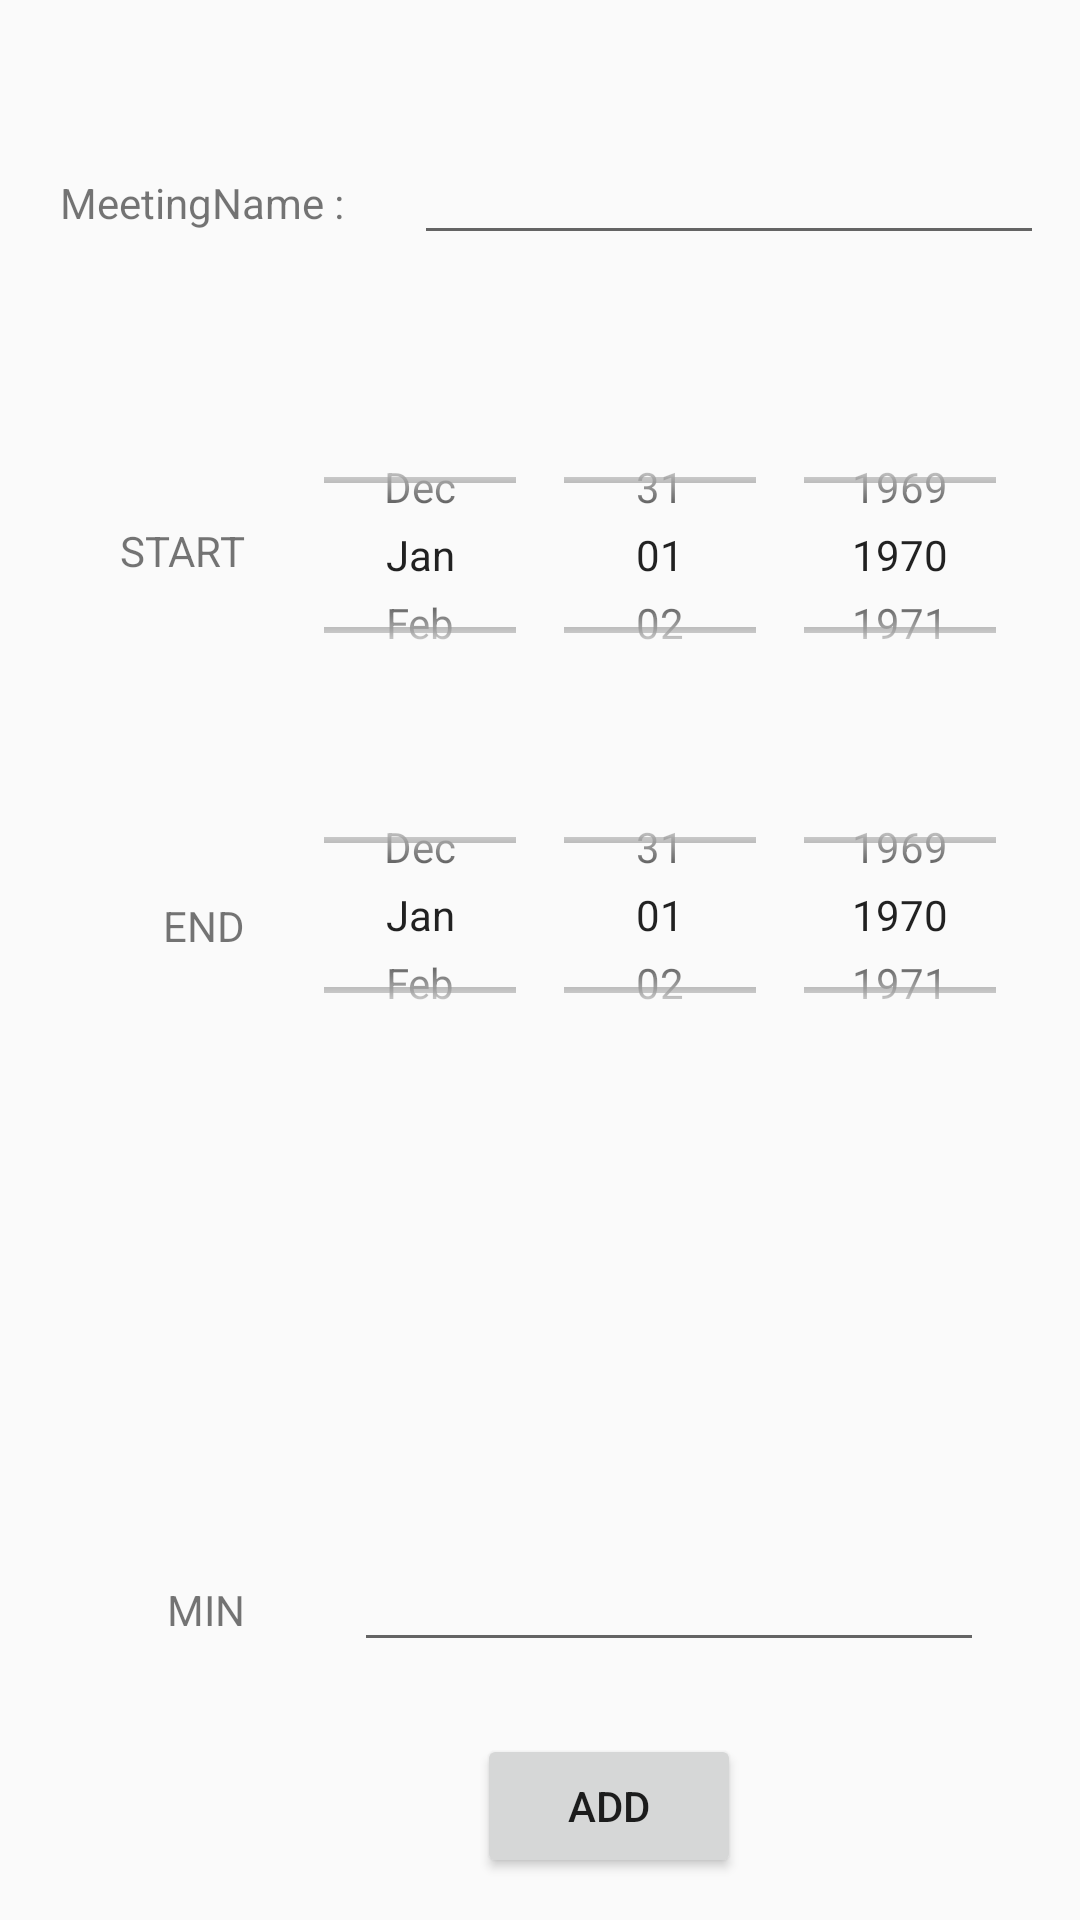

Reconstruct the res/layout file that produces this screen, plus the resources it refers to.
<!-- AndroidManifest.xml: application theme AppTheme -->
<!-- res/layout/activity_add__meeting.xml -->
<?xml version="1.0" encoding="utf-8"?>
<RelativeLayout xmlns:android="http://schemas.android.com/apk/res/android"
    xmlns:app="http://schemas.android.com/apk/res-auto"
    xmlns:tools="http://schemas.android.com/tools"
    android:layout_width="match_parent"
    android:layout_height="match_parent"
    tools:context="org.ssutown.example.MeetingRoom.Add_Meeting">


    <DatePicker
        android:id="@+id/startDay"
        android:layout_width="wrap_content"
        android:layout_height="100dp"
        android:calendarViewShown="false"
        android:datePickerMode="spinner"
        android:layout_below="@+id/meeting_name"
        android:layout_marginBottom="20dp"
        android:layout_alignRight="@+id/meeting_name"
        android:layout_alignEnd="@+id/meeting_name" />

    <DatePicker
        android:id="@+id/endDay"
        android:layout_width="wrap_content"
        android:layout_height="100dp"
        android:calendarViewShown="false"
        android:datePickerMode="spinner"
        android:layout_below="@+id/startDay"
        android:layout_alignLeft="@+id/startDay"
        android:layout_alignStart="@+id/startDay" />

    <EditText
        android:id="@+id/meeting_name"
        android:layout_width="wrap_content"
        android:layout_height="wrap_content"
        android:ems="10"
        android:inputType="textPersonName"
        tools:layout_editor_absoluteX="50dp"
        tools:layout_editor_absoluteY="121dp"
        android:layout_marginBottom="50dp"
        android:layout_alignBaseline="@+id/textView"
        android:layout_alignBottom="@+id/textView"
        android:layout_toRightOf="@+id/textView"
        android:layout_toEndOf="@+id/textView"
        android:layout_marginLeft="20dp"
        android:layout_marginStart="20dp" />

    <TextView
        android:id="@+id/textView"
        android:layout_width="wrap_content"
        android:layout_height="wrap_content"
        android:text="MeetingName : "
        android:layout_marginStart="20dp"
        android:layout_alignParentTop="true"
        android:layout_alignParentLeft="true"
        android:layout_alignParentStart="true"
        android:layout_marginLeft="20dp"
        android:layout_marginTop="58dp" />

    <Button
        android:id="@+id/add"
        android:layout_width="wrap_content"
        android:layout_height="wrap_content"
        android:text="Add"
        android:layout_marginBottom="14dp"
        android:layout_alignParentBottom="true"
        android:layout_alignLeft="@+id/meeting_name"
        android:layout_alignStart="@+id/meeting_name"
        android:layout_marginLeft="21dp"
        android:layout_marginStart="21dp" />

    <TextView
        android:id="@+id/textView3"
        android:layout_width="wrap_content"
        android:layout_height="wrap_content"
        android:layout_alignLeft="@+id/textView"
        android:layout_alignStart="@+id/textView"
        android:layout_alignTop="@+id/startDay"
        android:layout_marginTop="39dp"
        android:layout_marginLeft="20dp"
        android:text="START" />

    <TextView
        android:id="@+id/textView4"
        android:layout_width="wrap_content"
        android:layout_height="wrap_content"
        android:layout_alignBottom="@+id/endDay"
        android:layout_alignEnd="@+id/textView3"
        android:layout_alignRight="@+id/textView3"
        android:layout_marginBottom="37dp"
        android:text="END" />

    <TextView
        android:id="@+id/textView5"
        android:layout_width="wrap_content"
        android:layout_height="wrap_content"
        android:text="MIN"
        android:layout_marginBottom="32dp"
        android:layout_above="@+id/add"
        android:layout_alignRight="@+id/textView4"
        android:layout_alignEnd="@+id/textView4" />

    <EditText
        android:id="@+id/min"
        android:layout_width="wrap_content"
        android:layout_height="wrap_content"
        android:ems="10"
        android:inputType="number"
        android:layout_alignBaseline="@+id/textView5"
        android:layout_alignBottom="@+id/textView5"
        android:layout_toRightOf="@+id/textView"
        android:layout_toEndOf="@+id/textView" />

</RelativeLayout>
<!-- resources referenced by this layout -->
<resources>
  <style name="AppTheme" parent="Theme.AppCompat.Light.DarkActionBar">
          
          <item name="colorPrimary">@color/colorPrimary</item>
          <item name="colorPrimaryDark">@color/colorPrimaryDark</item>
          <item name="colorAccent">@color/colorAccent</item>
      </style>
  <color name="colorPrimary">#3F51B5</color>
  <color name="colorPrimaryDark">#303F9F</color>
  <color name="colorAccent">#FF4081</color>
</resources>
